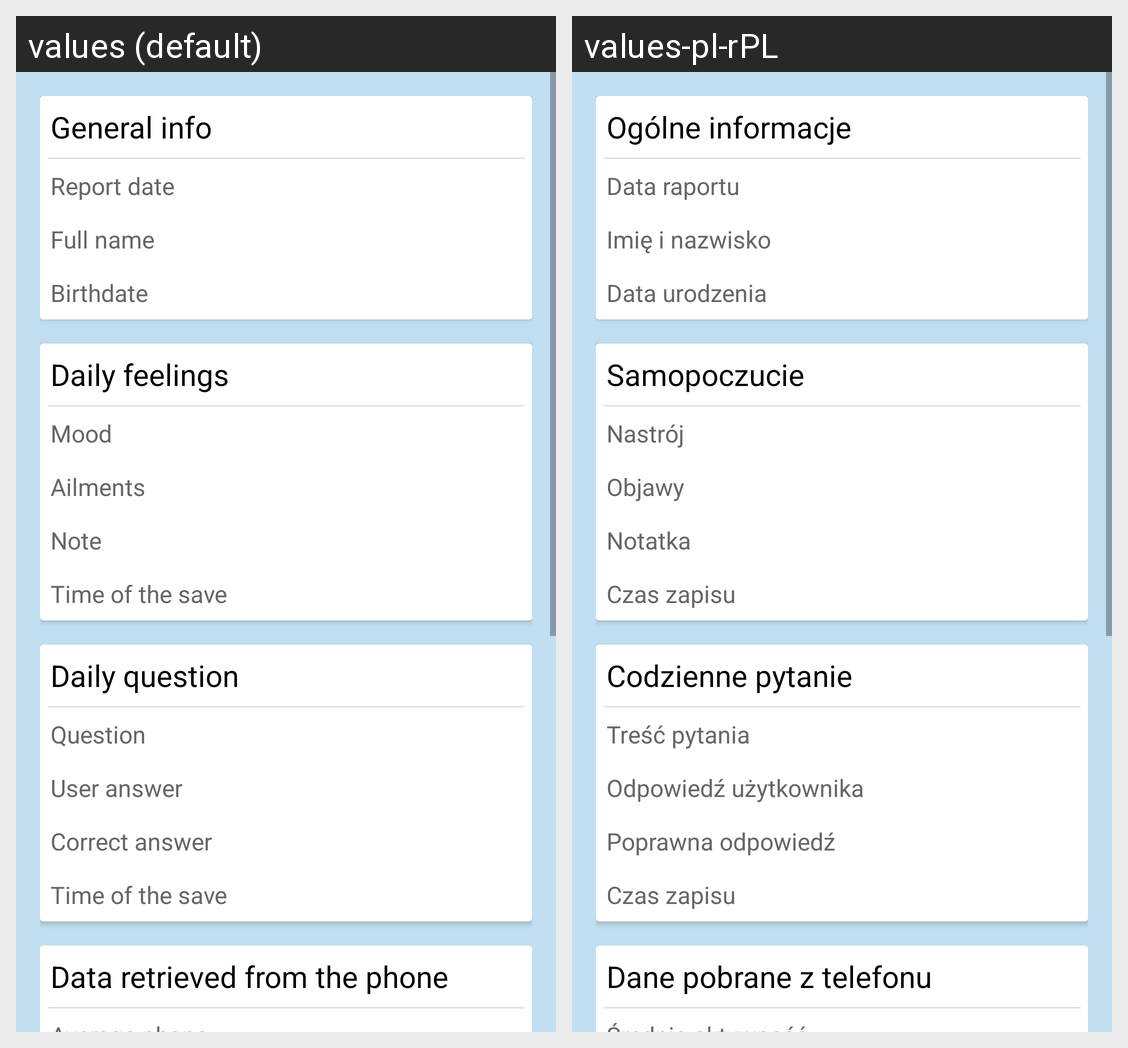

The Android screen above is rendered under two locales of the same app. Produce the string resources it draws, with the default and per-locale values.
Android screen res/layout/fragment_detailed_report.xml rendered under 2 locales, left to right: values (default), values-pl-rPL. Device: Nexus 5 (rendered at 1080×1920; each locale shown at half size, 540×960, under a caption strip naming it); theme CustomTheme.
Strings drawn on this screen, with the default value and each locale's value (text and hints the layout hard-codes, and strings that could not be matched under every locale, appear in the picture but are not listed):

general_info_text_view
  values: General info
  values-pl-rPL: Ogólne informacje

report_date_text_view
  values: Report date
  values-pl-rPL: Data raportu

name_label_text_view
  values: Full name
  values-pl-rPL: Imię i nazwisko

birthdate_profile_text_view
  values: Birthdate
  values-pl-rPL: Data urodzenia

daily_feelings_text_view
  values: Daily feelings
  values-pl-rPL: Samopoczucie

mood_daily_feelings_text_view
  values: Mood
  values-pl-rPL: Nastrój

ailments_daily_feelings_text_view
  values: Ailments
  values-pl-rPL: Objawy

note_daily_feelings_text_view
  values: Note
  values-pl-rPL: Notatka

time_of_save_daily_feelings_text_view
  values: Time of the save
  values-pl-rPL: Czas zapisu

daily_question_label_text_view
  values: Daily question
  values-pl-rPL: Codzienne pytanie

daily_question_content_label_text_view
  values: Question
  values-pl-rPL: Treść pytania

daily_question_answer_label_text_view
  values: User answer
  values-pl-rPL: Odpowiedź użytkownika

daily_question_result_label_text_view
  values: Correct answer
  values-pl-rPL: Poprawna odpowiedź

daily_question_time_of_save_text_view
  values: Time of the save
  values-pl-rPL: Czas zapisu

phone_profile_text_view
  values: Data retrieved from the phone
  values-pl-rPL: Dane pobrane z telefonu
